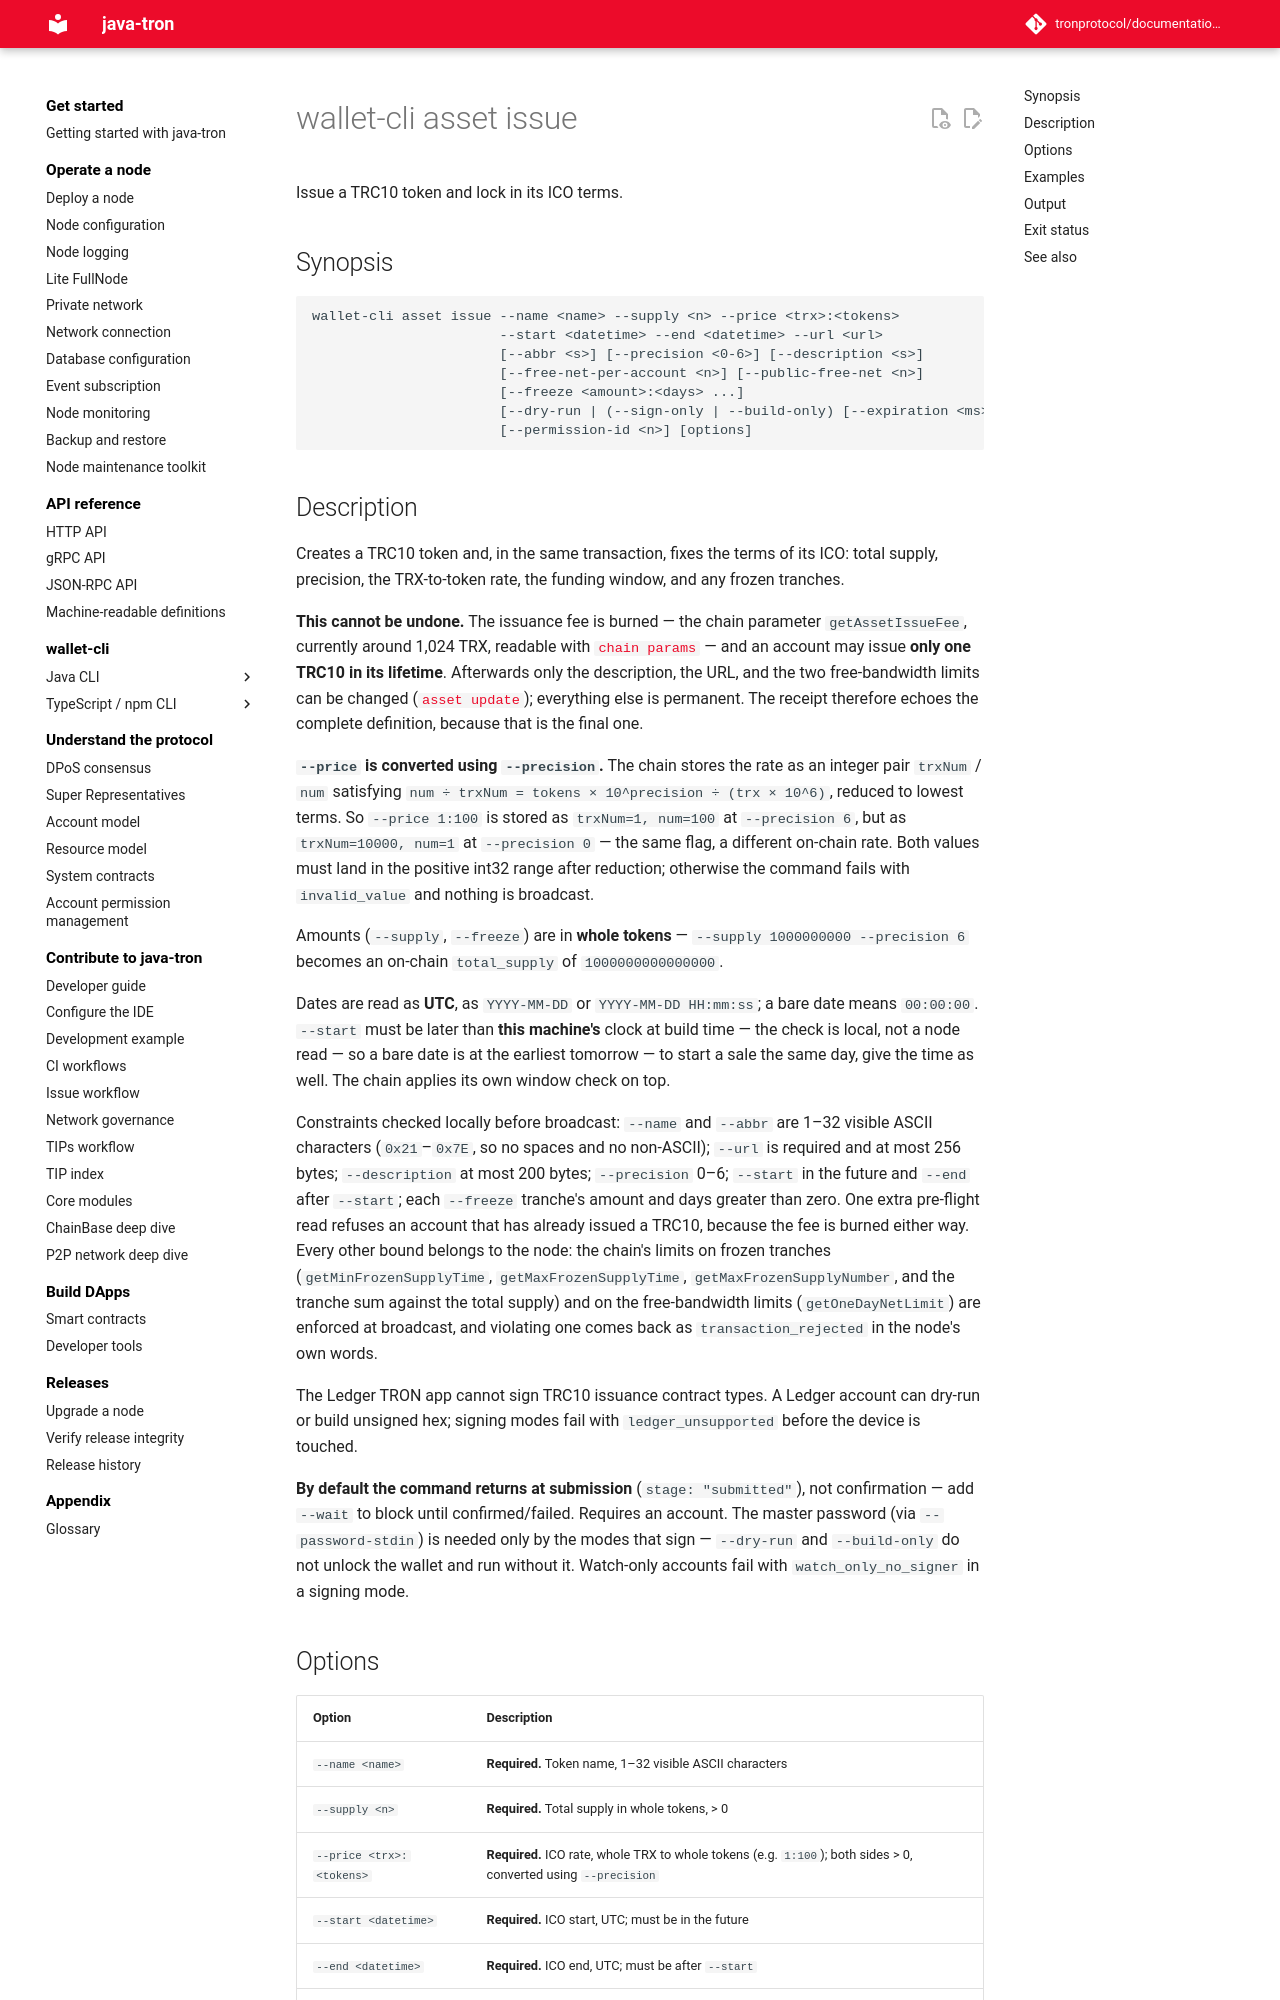

repository: tronprotocol/documentation-en · page: clients/wallet-cli/typescript/commands/asset/issue/index.html · generator: mkdocs

# wallet-cli asset issue

Issue a TRC10 token and lock in its ICO terms.

## Synopsis

```
wallet-cli asset issue --name <name> --supply <n> --price <trx>:<tokens>
                       --start <datetime> --end <datetime> --url <url>
                       [--abbr <s>] [--precision <0-6>] [--description <s>]
                       [--free-net-per-account <n>] [--public-free-net <n>]
                       [--freeze <amount>:<days> ...]
                       [--dry-run | (--sign-only | --build-only) [--expiration <ms>] | --wait [--wait-timeout <ms>]]
                       [--permission-id <n>] [options]
```

## Description

Creates a TRC10 token and, in the same transaction, fixes the terms of its ICO: total supply, precision, the TRX-to-token rate, the funding window, and any frozen tranches.

**This cannot be undone.** The issuance fee is burned — the chain parameter `getAssetIssueFee`, currently around 1,024 TRX, readable with [`chain params`](../chain/params.md) — and an account may issue **only one TRC10 in its lifetime**. Afterwards only the description, the URL, and the two free-bandwidth limits can be changed ([`asset update`](update.md)); everything else is permanent. The receipt therefore echoes the complete definition, because that is the final one.

**`--price` is converted using `--precision`.** The chain stores the rate as an integer pair `trxNum` / `num` satisfying `num ÷ trxNum = tokens × 10^precision ÷ (trx × 10^6)`, reduced to lowest terms. So `--price 1:100` is stored as `trxNum=1, num=100` at `--precision 6`, but as `trxNum=10000, num=1` at `--precision 0` — the same flag, a different on-chain rate. Both values must land in the positive int32 range after reduction; otherwise the command fails with `invalid_value` and nothing is broadcast.

Amounts (`--supply`, `--freeze`) are in **whole tokens** — `--supply 1000000000 --precision 6` becomes an on-chain `total_supply` of `1000000000000000`.

Dates are read as **UTC**, as `YYYY-MM-DD` or `YYYY-MM-DD HH:mm:ss`; a bare date means `00:00:00`. `--start` must be later than **this machine's** clock at build time — the check is local, not a node read — so a bare date is at the earliest tomorrow — to start a sale the same day, give the time as well. The chain applies its own window check on top.

Constraints checked locally before broadcast: `--name` and `--abbr` are 1–32 visible ASCII characters (`0x21`–`0x7E`, so no spaces and no non-ASCII); `--url` is required and at most 256 bytes; `--description` at most 200 bytes; `--precision` 0–6; `--start` in the future and `--end` after `--start`; each `--freeze` tranche's amount and days greater than zero. One extra pre-flight read refuses an account that has already issued a TRC10, because the fee is burned either way. Every other bound belongs to the node: the chain's limits on frozen tranches (`getMinFrozenSupplyTime`, `getMaxFrozenSupplyTime`, `getMaxFrozenSupplyNumber`, and the tranche sum against the total supply) and on the free-bandwidth limits (`getOneDayNetLimit`) are enforced at broadcast, and violating one comes back as `transaction_rejected` in the node's own words.

The Ledger TRON app cannot sign TRC10 issuance contract types. A Ledger account can dry-run or build unsigned hex; signing modes fail with `ledger_unsupported` before the device is touched.

**By default the command returns at submission** (`stage: "submitted"`), not confirmation — add `--wait` to block until confirmed/failed. Requires an account. The master password (via `--password-stdin`) is needed only by the modes that sign — `--dry-run` and `--build-only` do not unlock the wallet and run without it. Watch-only accounts fail with `watch_only_no_signer` in a signing mode.
